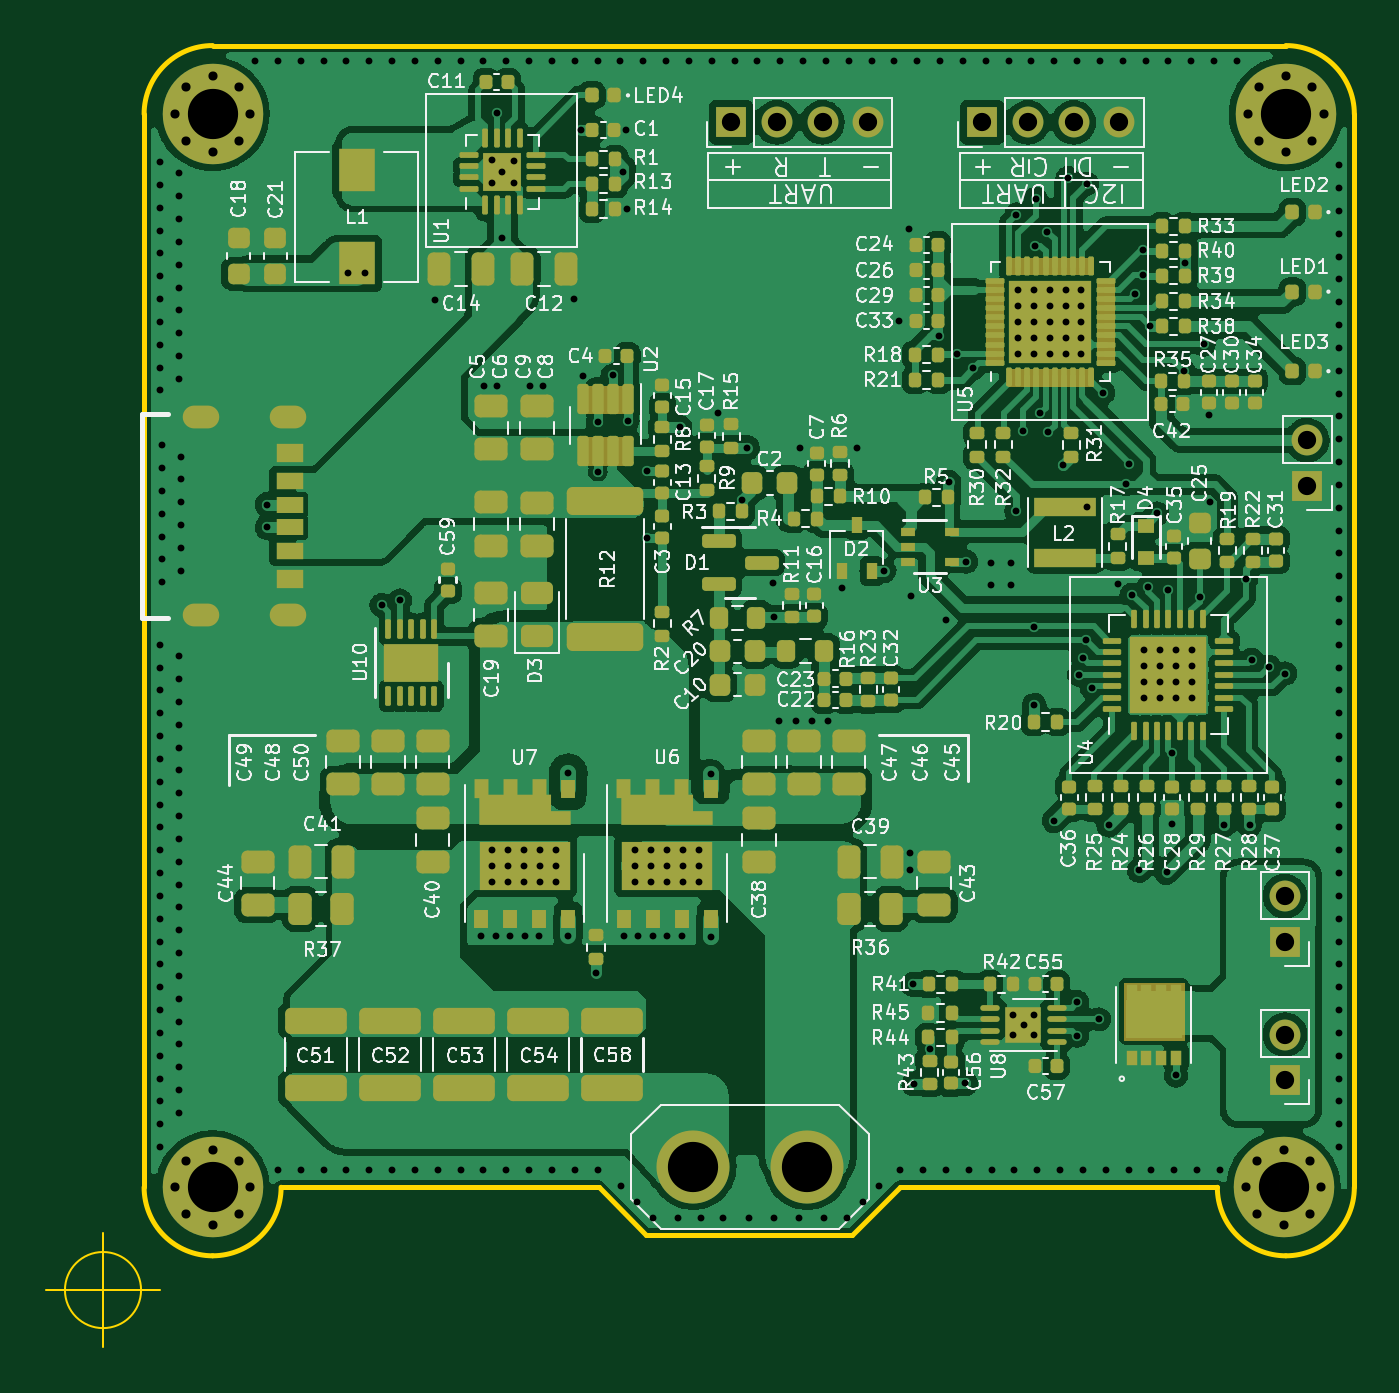
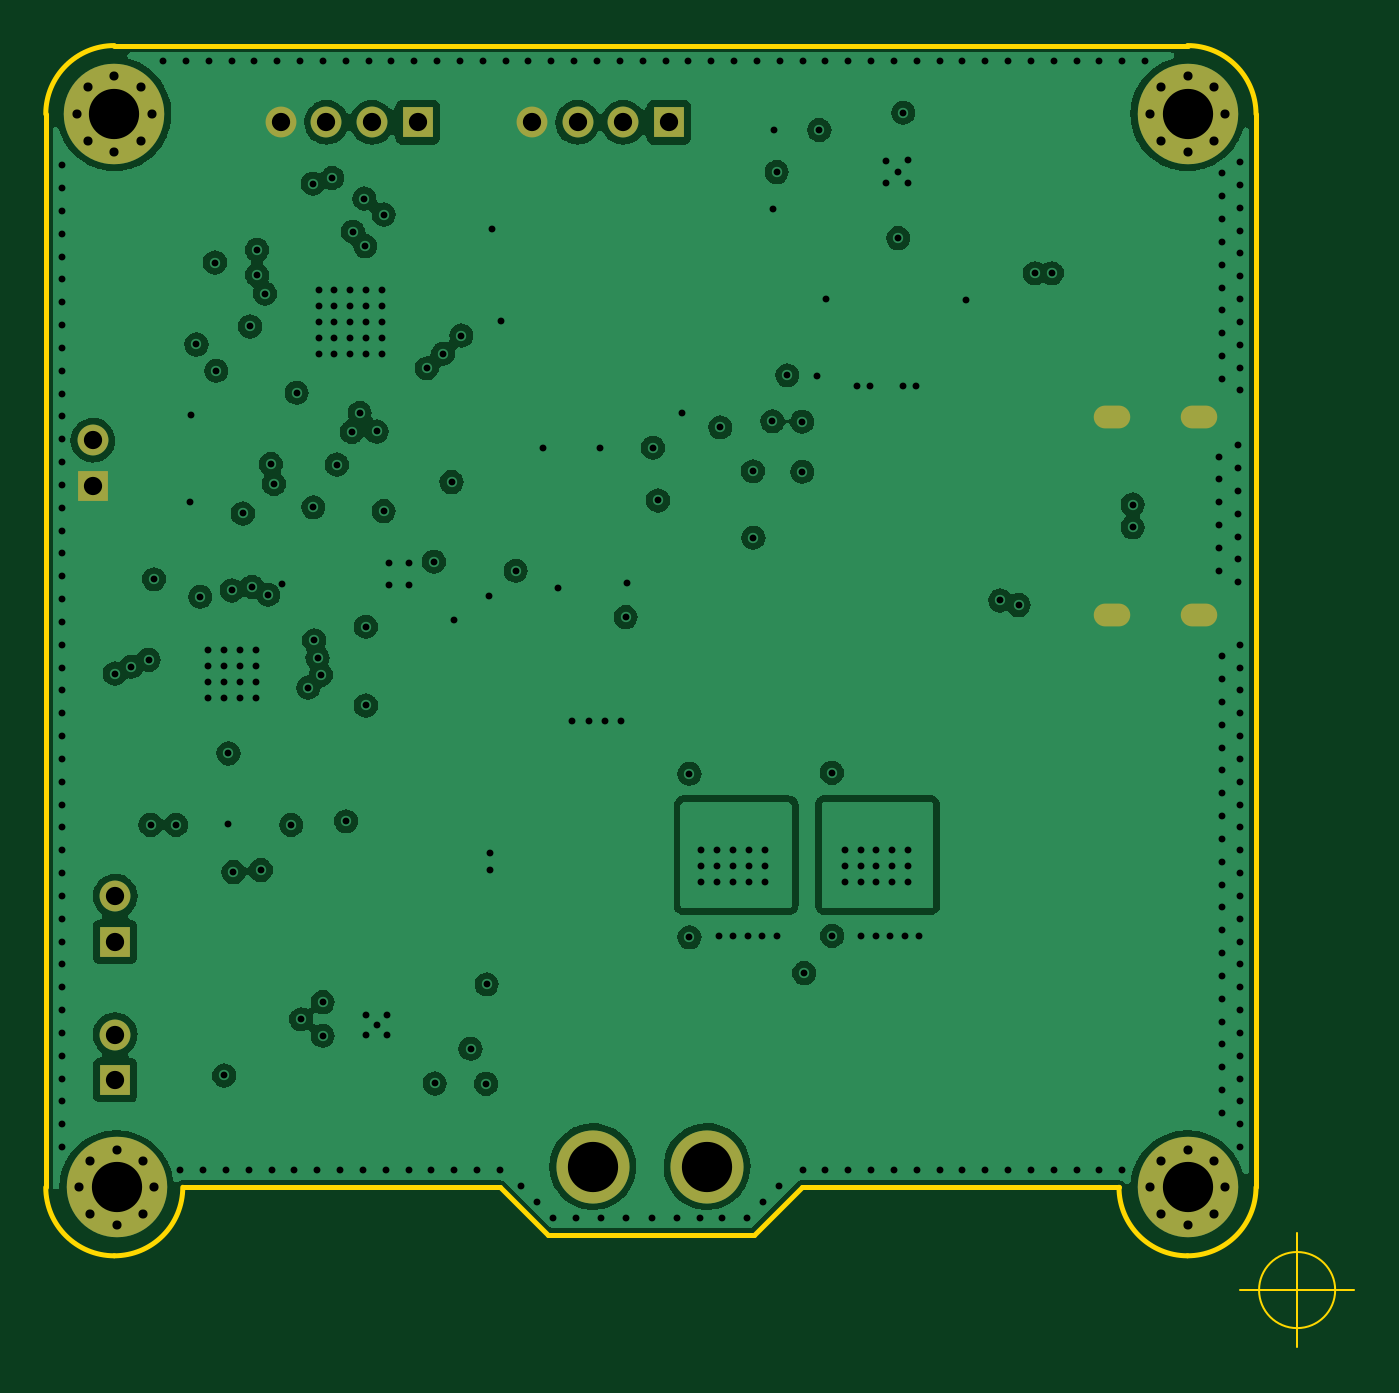
Circuit board: 13 layer files. Board 57.3 x 57.0 mm.
- bottom_copper: WirelessPowerP40_Transmitter-B_Cu.gbr (132143 bytes)
- bottom_mask: WirelessPowerP40_Transmitter-B_Mask.gbr (2347 bytes)
- paste: WirelessPowerP40_Transmitter-B_Paste.gbr (475 bytes)
- bottom_silk: WirelessPowerP40_Transmitter-B_Silkscreen.gbr (476 bytes)
- outline: WirelessPowerP40_Transmitter-Edge_Cuts.gbr (1619 bytes)
- top_copper: WirelessPowerP40_Transmitter-F_Cu.gbr (312754 bytes)
- top_mask: WirelessPowerP40_Transmitter-F_Mask.gbr (22159 bytes)
- paste: WirelessPowerP40_Transmitter-F_Paste.gbr (23551 bytes)
- top_silk: WirelessPowerP40_Transmitter-F_Silkscreen.gbr (138681 bytes)
- inner_copper: WirelessPowerP40_Transmitter-In1_Cu.gbr (150762 bytes)
- inner_copper: WirelessPowerP40_Transmitter-In2_Cu.gbr (154437 bytes)
- drill: WirelessPowerP40_Transmitter-NPTH.drl (276 bytes)
- drill: WirelessPowerP40_Transmitter-PTH.drl (7838 bytes)

=== bottom_copper: WirelessPowerP40_Transmitter-B_Cu.gbr (132143 bytes, source omitted) ===
=== bottom_mask: WirelessPowerP40_Transmitter-B_Mask.gbr ===
%TF.GenerationSoftware,KiCad,Pcbnew,(6.0.0)*%
%TF.CreationDate,2022-03-25T21:19:08+08:00*%
%TF.ProjectId,WirelessPowerP40_Transmitter,57697265-6c65-4737-9350-6f7765725034,rev?*%
%TF.SameCoordinates,Original*%
%TF.FileFunction,Soldermask,Bot*%
%TF.FilePolarity,Negative*%
%FSLAX46Y46*%
G04 Gerber Fmt 4.6, Leading zero omitted, Abs format (unit mm)*
G04 Created by KiCad (PCBNEW (6.0.0)) date 2022-03-25 21:19:08*
%MOMM*%
%LPD*%
G01*
G04 APERTURE LIST*
%ADD10R,1.350000X1.350000*%
%ADD11O,1.350000X1.350000*%
%ADD12C,0.700000*%
%ADD13C,4.400000*%
%ADD14C,3.200000*%
%ADD15O,1.600000X1.000000*%
G04 APERTURE END LIST*
D10*
%TO.C,J3*%
X134510000Y-71860000D03*
D11*
X136510000Y-71860000D03*
X138510000Y-71860000D03*
X140510000Y-71860000D03*
%TD*%
D12*
%TO.C,H3*%
X111800000Y-116850000D03*
X111800000Y-120150000D03*
X112966726Y-119666726D03*
X110633274Y-117333274D03*
D13*
X111800000Y-118500000D03*
D12*
X110633274Y-119666726D03*
X112966726Y-117333274D03*
X110150000Y-118500000D03*
X113450000Y-118500000D03*
%TD*%
D10*
%TO.C,J6*%
X158760000Y-107750000D03*
D11*
X158760000Y-105750000D03*
%TD*%
D10*
%TO.C,J4*%
X159740000Y-87780000D03*
D11*
X159740000Y-85780000D03*
%TD*%
D12*
%TO.C,H1*%
X157633274Y-72666726D03*
X158800000Y-69850000D03*
X157633274Y-70333274D03*
D13*
X158800000Y-71500000D03*
D12*
X159966726Y-70333274D03*
X157150000Y-71500000D03*
X158800000Y-73150000D03*
X159966726Y-72666726D03*
X160450000Y-71500000D03*
%TD*%
%TO.C,H2*%
X157533274Y-119666726D03*
X158700000Y-120150000D03*
X160350000Y-118500000D03*
X159866726Y-117333274D03*
X157050000Y-118500000D03*
D13*
X158700000Y-118500000D03*
D12*
X157533274Y-117333274D03*
X159866726Y-119666726D03*
X158700000Y-116850000D03*
%TD*%
D14*
%TO.C,J5*%
X132840000Y-117595000D03*
X137840000Y-117595000D03*
%TD*%
D10*
%TO.C,J7*%
X158760000Y-113810000D03*
D11*
X158760000Y-111810000D03*
%TD*%
D10*
%TO.C,J2*%
X145510000Y-71860000D03*
D11*
X147510000Y-71860000D03*
X149510000Y-71860000D03*
X151510000Y-71860000D03*
%TD*%
D15*
%TO.C,J1*%
X115100000Y-84780000D03*
X115100000Y-93420000D03*
X111300000Y-84780000D03*
X111300000Y-93420000D03*
%TD*%
D12*
%TO.C,H4*%
X110633274Y-72666726D03*
D13*
X111800000Y-71500000D03*
D12*
X110633274Y-70333274D03*
X110150000Y-71500000D03*
X113450000Y-71500000D03*
X112966726Y-72666726D03*
X111800000Y-69850000D03*
X111800000Y-73150000D03*
X112966726Y-70333274D03*
%TD*%
M02*

=== paste: WirelessPowerP40_Transmitter-B_Paste.gbr ===
%TF.GenerationSoftware,KiCad,Pcbnew,(6.0.0)*%
%TF.CreationDate,2022-03-25T21:19:08+08:00*%
%TF.ProjectId,WirelessPowerP40_Transmitter,57697265-6c65-4737-9350-6f7765725034,rev?*%
%TF.SameCoordinates,Original*%
%TF.FileFunction,Paste,Bot*%
%TF.FilePolarity,Positive*%
%FSLAX46Y46*%
G04 Gerber Fmt 4.6, Leading zero omitted, Abs format (unit mm)*
G04 Created by KiCad (PCBNEW (6.0.0)) date 2022-03-25 21:19:08*
%MOMM*%
%LPD*%
G01*
G04 APERTURE LIST*
G04 APERTURE END LIST*
M02*

=== bottom_silk: WirelessPowerP40_Transmitter-B_Silkscreen.gbr ===
%TF.GenerationSoftware,KiCad,Pcbnew,(6.0.0)*%
%TF.CreationDate,2022-03-25T21:19:08+08:00*%
%TF.ProjectId,WirelessPowerP40_Transmitter,57697265-6c65-4737-9350-6f7765725034,rev?*%
%TF.SameCoordinates,Original*%
%TF.FileFunction,Legend,Bot*%
%TF.FilePolarity,Positive*%
%FSLAX46Y46*%
G04 Gerber Fmt 4.6, Leading zero omitted, Abs format (unit mm)*
G04 Created by KiCad (PCBNEW (6.0.0)) date 2022-03-25 21:19:08*
%MOMM*%
%LPD*%
G01*
G04 APERTURE LIST*
G04 APERTURE END LIST*
M02*

=== outline: WirelessPowerP40_Transmitter-Edge_Cuts.gbr ===
%TF.GenerationSoftware,KiCad,Pcbnew,(6.0.0)*%
%TF.CreationDate,2022-03-25T21:19:08+08:00*%
%TF.ProjectId,WirelessPowerP40_Transmitter,57697265-6c65-4737-9350-6f7765725034,rev?*%
%TF.SameCoordinates,Original*%
%TF.FileFunction,Profile,NP*%
%FSLAX46Y46*%
G04 Gerber Fmt 4.6, Leading zero omitted, Abs format (unit mm)*
G04 Created by KiCad (PCBNEW (6.0.0)) date 2022-03-25 21:19:08*
%MOMM*%
%LPD*%
G01*
G04 APERTURE LIST*
%TA.AperFunction,Profile*%
%ADD10C,0.200000*%
%TD*%
%TA.AperFunction,Profile*%
%ADD11C,0.100000*%
%TD*%
G04 APERTURE END LIST*
D10*
X155799998Y-118500000D02*
X141900000Y-118500000D01*
X111800000Y-68499999D02*
G75*
G03*
X108800000Y-71500000I3J-3000003D01*
G01*
X130800000Y-120600000D02*
X139800000Y-120600000D01*
X161800000Y-118500000D02*
X161800000Y-71500000D01*
X108800000Y-71500000D02*
X108799998Y-118500000D01*
X155799998Y-118500000D02*
G75*
G03*
X158800000Y-121500000I3000001J1D01*
G01*
X108799998Y-118500000D02*
G75*
G03*
X111800000Y-121500000I3000001J1D01*
G01*
X128700000Y-118500000D02*
X130800000Y-120600000D01*
X111800000Y-68499999D02*
X158800000Y-68500000D01*
X111800000Y-121500000D02*
G75*
G03*
X114800000Y-118500000I-1J3000001D01*
G01*
X128700000Y-118500000D02*
X114800000Y-118500000D01*
X161800000Y-71500000D02*
G75*
G03*
X158800000Y-68500000I-3000001J-1D01*
G01*
X141900000Y-118500000D02*
X139800000Y-120600000D01*
X158800000Y-121500000D02*
G75*
G03*
X161800000Y-118500000I-1J3000001D01*
G01*
D11*
X108666666Y-123000000D02*
G75*
G03*
X108666666Y-123000000I-1666666J0D01*
G01*
X104500000Y-123000000D02*
X109500000Y-123000000D01*
X107000000Y-120500000D02*
X107000000Y-125500000D01*
M02*

=== top_copper: WirelessPowerP40_Transmitter-F_Cu.gbr (312754 bytes, source omitted) ===
=== top_mask: WirelessPowerP40_Transmitter-F_Mask.gbr (22159 bytes, source omitted) ===
=== paste: WirelessPowerP40_Transmitter-F_Paste.gbr (23551 bytes, source omitted) ===
=== top_silk: WirelessPowerP40_Transmitter-F_Silkscreen.gbr (138681 bytes, source omitted) ===
=== inner_copper: WirelessPowerP40_Transmitter-In1_Cu.gbr (150762 bytes, source omitted) ===
=== inner_copper: WirelessPowerP40_Transmitter-In2_Cu.gbr (154437 bytes, source omitted) ===
=== drill: WirelessPowerP40_Transmitter-NPTH.drl ===
M48
; DRILL file {KiCad (6.0.0)} date Fri Mar 25 21:19:09 2022
; FORMAT={-:-/ absolute / metric / decimal}
; #@! TF.CreationDate,2022-03-25T21:19:09+08:00
; #@! TF.GenerationSoftware,Kicad,Pcbnew,(6.0.0)
; #@! TF.FileFunction,NonPlated,1,4,NPTH
FMAT,2
METRIC
%
G90
G05
T0
M30

=== drill: WirelessPowerP40_Transmitter-PTH.drl (7838 bytes, source omitted) ===
